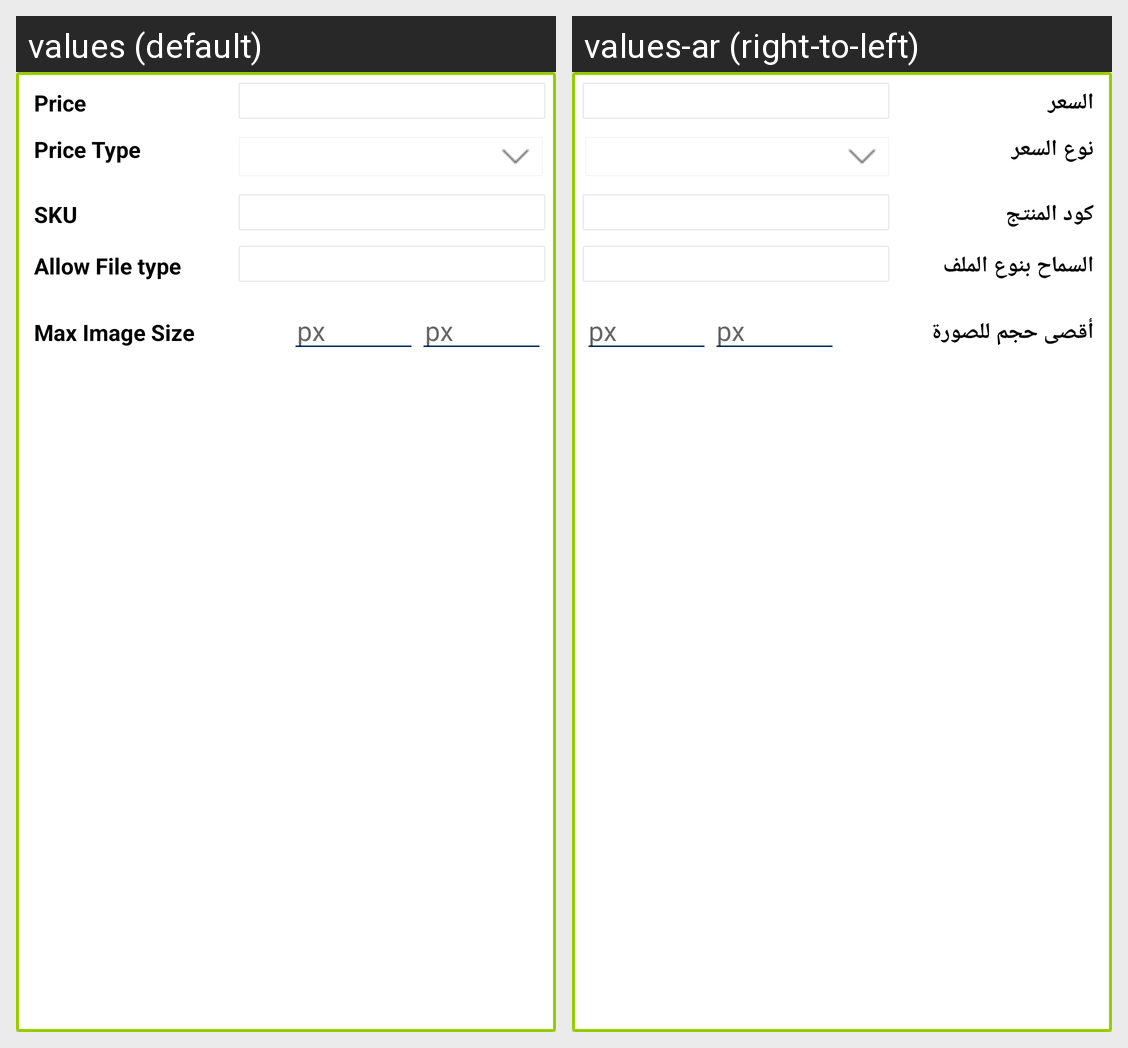

This grid shows one Android layout under two languages. Give, for every string resource on the screen, its name, the default text and each shown locale's text.
Android screen res/layout/ced_multivendor_filetypelayout.xml rendered under 2 locales, left to right: values (default), values-ar (right-to-left). Device: Nexus 5 (rendered at 1080×1920; each locale shown at half size, 540×960, under a caption strip naming it); theme AppTheme.
Strings drawn on this screen, with the default value and each locale's value (text and hints the layout hard-codes, and strings that could not be matched under every locale, appear in the picture but are not listed):

Price
  values: Price
  values-ar: السعر

price_type
  values: Price Type
  values-ar: نوع السعر

SKU
  values: SKU
  values-ar: كود المنتج

allowfiletype
  values: Allow File type
  values-ar: السماح بنوع الملف

maximagesizes
  values: Max Image Size
  values-ar: أقصى حجم للصورة
